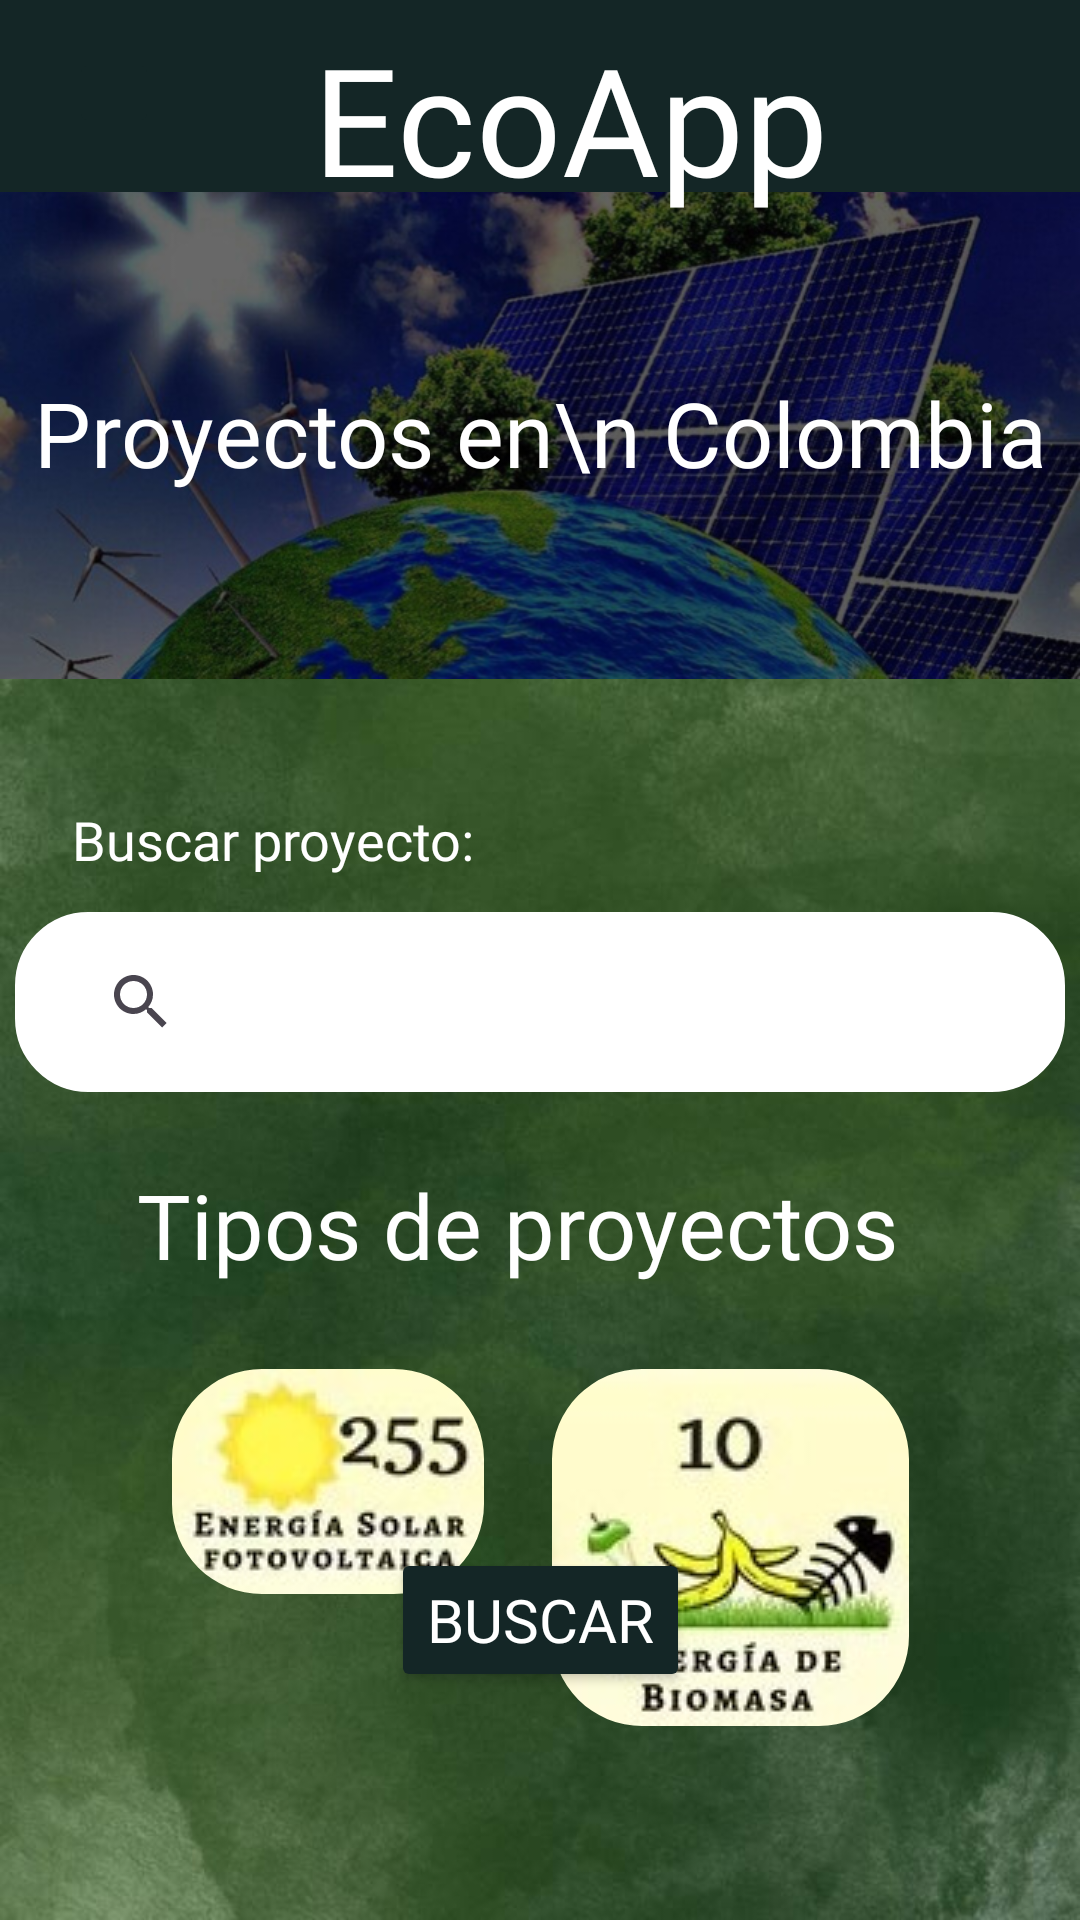

This screen was rendered from an Android layout file. Write that file and the resources it references.
<!-- AndroidManifest.xml: application theme Theme.EcoAppResponsive -->
<!-- res/layout/activity_proyectos.xml -->
<?xml version="1.0" encoding="utf-8"?>
<androidx.constraintlayout.widget.ConstraintLayout xmlns:android="http://schemas.android.com/apk/res/android"
    xmlns:app="http://schemas.android.com/apk/res-auto"
    xmlns:tools="http://schemas.android.com/tools"
    android:id="@+id/main"
    android:layout_width="match_parent"
    android:layout_height="match_parent"
    android:background="@drawable/fonodoverde3"
    tools:context=".Proyectos">

    <ImageView
        android:id="@+id/imageView7"
        android:layout_width="match_parent"
        android:layout_height="200dp"
        android:layout_marginTop="44dp"
        app:layout_constraintEnd_toEndOf="parent"
        app:layout_constraintHorizontal_bias="0.0"
        app:layout_constraintStart_toStartOf="parent"
        app:layout_constraintTop_toTopOf="parent"
        app:srcCompat="@drawable/proyectosenergia" />

    <androidx.appcompat.widget.Toolbar
        android:id="@+id/toolbar2"
        android:layout_width="match_parent"
        android:layout_height="wrap_content"
        android:background="@color/darkgreen"
        android:minHeight="?attr/actionBarSize"
        android:theme="?attr/actionBarTheme"
        app:layout_constraintEnd_toEndOf="parent"
        app:layout_constraintHorizontal_bias="0.0"
        app:layout_constraintStart_toStartOf="parent"
        app:layout_constraintTop_toTopOf="parent" />

    <TextView
        android:id="@+id/header_titulo"
        android:layout_width="wrap_content"
        android:layout_height="wrap_content"
        android:layout_gravity="center_horizontal"
        android:layout_marginTop="6dp"
        android:fontFamily="@font/nordicalternativeregular"
        android:text="EcoApp"
        android:textColor="@color/white"
        android:textSize="50sp"
        app:layout_constraintEnd_toEndOf="parent"
        app:layout_constraintHorizontal_bias="0.554"
        app:layout_constraintStart_toStartOf="@+id/toolbar2"
        app:layout_constraintTop_toTopOf="parent" />

    <ImageButton
        android:id="@+id/btnatras"
        android:layout_width="30dp"
        android:layout_height="30dp"
        android:layout_marginTop="16dp"
        android:backgroundTint="@color/darkgreen"
        app:layout_constraintEnd_toEndOf="parent"
        app:layout_constraintHorizontal_bias="0.07"
        app:layout_constraintStart_toStartOf="parent"
        app:layout_constraintTop_toTopOf="parent"
        app:srcCompat="@drawable/btnback2_foreground" />

    <SearchView
        android:id="@+id/searchView"
        android:layout_width="350dp"
        android:layout_height="60dp"
        android:layout_marginBottom="24dp"
        android:background="@drawable/rounded_corner"
        app:layout_constraintBottom_toTopOf="@+id/textView16"
        app:layout_constraintEnd_toEndOf="parent"
        app:layout_constraintHorizontal_bias="0.491"
        app:layout_constraintStart_toStartOf="parent" />

    <TextView
        android:id="@+id/textView12"
        android:layout_width="wrap_content"
        android:layout_height="wrap_content"
        android:layout_marginBottom="12dp"
        android:fontFamily="@font/serifregular"
        android:textColor="@color/white"
        android:text="Buscar proyecto:"
        android:textSize="18dp"
        app:layout_constraintBottom_toTopOf="@+id/searchView"
        app:layout_constraintEnd_toEndOf="parent"
        app:layout_constraintHorizontal_bias="0.107"
        app:layout_constraintStart_toStartOf="parent" />

    <Button
        android:id="@+id/btnsiguiente"
        android:layout_width="wrap_content"
        android:layout_height="wrap_content"
        android:layout_marginBottom="76dp"
        android:autoSizeTextType="uniform"
        android:backgroundTint="@color/darkgreen"
        android:fontFamily="@font/serifdisplayregular"
        android:text="Buscar"
        android:textColor="@color/white"
        android:textSize="20dp"
        app:layout_constraintBottom_toBottomOf="parent"
        app:layout_constraintEnd_toEndOf="parent"
        app:layout_constraintStart_toStartOf="parent" />

    <TextView
        android:id="@+id/textView16"
        android:layout_width="wrap_content"
        android:layout_height="wrap_content"
        android:layout_marginTop="144dp"
        android:fontFamily="@font/serifregular"
        android:text="Tipos de proyectos"
        android:textColor="@color/white"
        android:textSize="30dp"
        app:layout_constraintEnd_toEndOf="parent"

        app:layout_constraintHorizontal_bias="0.431"
        app:layout_constraintStart_toStartOf="parent"
        app:layout_constraintTop_toBottomOf="@+id/imageView7" />

    <com.google.android.material.imageview.ShapeableImageView
        android:id="@+id/energiasolarcifra"
        android:layout_width="wrap_content"
        android:layout_height="wrap_content"
        android:layout_marginTop="28dp"
        android:src="@drawable/escifra"
        app:layout_constraintEnd_toEndOf="parent"
        app:layout_constraintHorizontal_bias="0.224"
        app:layout_constraintStart_toStartOf="parent"
        app:layout_constraintTop_toBottomOf="@+id/textView16"
        app:shapeAppearanceOverlay="@style/radius" />

    <com.google.android.material.imageview.ShapeableImageView
        android:id="@+id/energiabiomasacifra"
        android:layout_width="wrap_content"
        android:layout_height="wrap_content"
        android:layout_marginTop="28dp"
        android:src="@drawable/ebcifra"
        app:layout_constraintEnd_toEndOf="parent"
        app:layout_constraintHorizontal_bias="0.763"
        app:layout_constraintStart_toStartOf="parent"
        app:layout_constraintTop_toBottomOf="@+id/textView16"
        app:shapeAppearanceOverlay="@style/radius" />

    <com.google.android.material.imageview.ShapeableImageView
        android:id="@+id/energiahidricacifra"
        android:layout_width="wrap_content"
        android:layout_height="wrap_content"
        android:layout_marginBottom="64dp"
        android:src="@drawable/ehcifra"
        app:layout_constraintBottom_toTopOf="@+id/btnsiguiente"
        app:layout_constraintEnd_toEndOf="parent"
        app:layout_constraintHorizontal_bias="0.252"
        app:layout_constraintStart_toStartOf="parent"
        app:layout_constraintTop_toBottomOf="@+id/energiasolarcifra"
        app:layout_constraintVertical_bias="1.0"
        app:shapeAppearanceOverlay="@style/radius" />

    <com.google.android.material.imageview.ShapeableImageView
        android:id="@+id/energiaeolicacifra"
        android:layout_width="wrap_content"
        android:layout_height="wrap_content"
        android:layout_marginTop="30dp"
        android:layout_marginBottom="64dp"
        android:src="@drawable/eecifras"
        app:layout_constraintBottom_toTopOf="@+id/btnsiguiente"
        app:layout_constraintEnd_toEndOf="parent"
        app:layout_constraintHorizontal_bias="0.788"
        app:layout_constraintStart_toStartOf="parent"
        app:layout_constraintTop_toBottomOf="@+id/energiabiomasacifra"
        app:shapeAppearanceOverlay="@style/radius" />

    <TextView
        android:id="@+id/textView17"
        android:layout_width="wrap_content"
        android:layout_height="wrap_content"
        android:layout_marginTop="60dp"
        android:fontFamily="@font/archivoblackregular"
        android:text="Proyectos en\n Colombia"
        android:textAlignment="center"
        android:textColor="@color/white"
        android:textSize="30dp"
        app:layout_constraintEnd_toEndOf="parent"
        app:layout_constraintHorizontal_bias="0.497"
        app:layout_constraintStart_toStartOf="parent"
        app:layout_constraintTop_toBottomOf="@+id/toolbar2" />

</androidx.constraintlayout.widget.ConstraintLayout>
<!-- resources referenced by this layout -->
<resources>
  <color name="darkgreen">#142626</color>
  <color name="white">#FFFFFFFF</color>
  <!-- drawable ebcifra: jpg bitmap (drawable, 6183 bytes) -->
  <!-- drawable eecifras: jpg bitmap (drawable, 3789 bytes) -->
  <!-- drawable ehcifra: jpg bitmap (drawable, 6256 bytes) -->
  <!-- drawable escifra: jpg bitmap (drawable, 3862 bytes) -->
  <!-- drawable fonodoverde3: jpg bitmap (drawable, 46972 bytes) -->
  <!-- drawable proyectosenergia: png bitmap (drawable, 421459 bytes) -->
  <!-- drawable rounded_corner (drawable) -->
  <?xml version="1.0" encoding="utf-8"?>
  <shape xmlns:android="http://schemas.android.com/apk/res/android" android:shape="rectangle">
  
      <corners android:radius="24dp"></corners>
      <stroke android:width="1dp" android:color="@color/white"></stroke>
      <solid android:color="@color/white"></solid>
      <padding android:bottom="18dp" android:left="18dp" android:right="18dp" android:top="18dp"></padding>
  
  
  </shape>
  <style name="radius">
          <item name="cornerSize">30dp</item>
      </style>
  <style name="Theme.EcoAppResponsive" parent="Base.Theme.EcoAppResponsive" />
  <style name="Base.Theme.EcoAppResponsive" parent="Theme.Material3.DayNight.NoActionBar">
          
          
      </style>
</resources>
